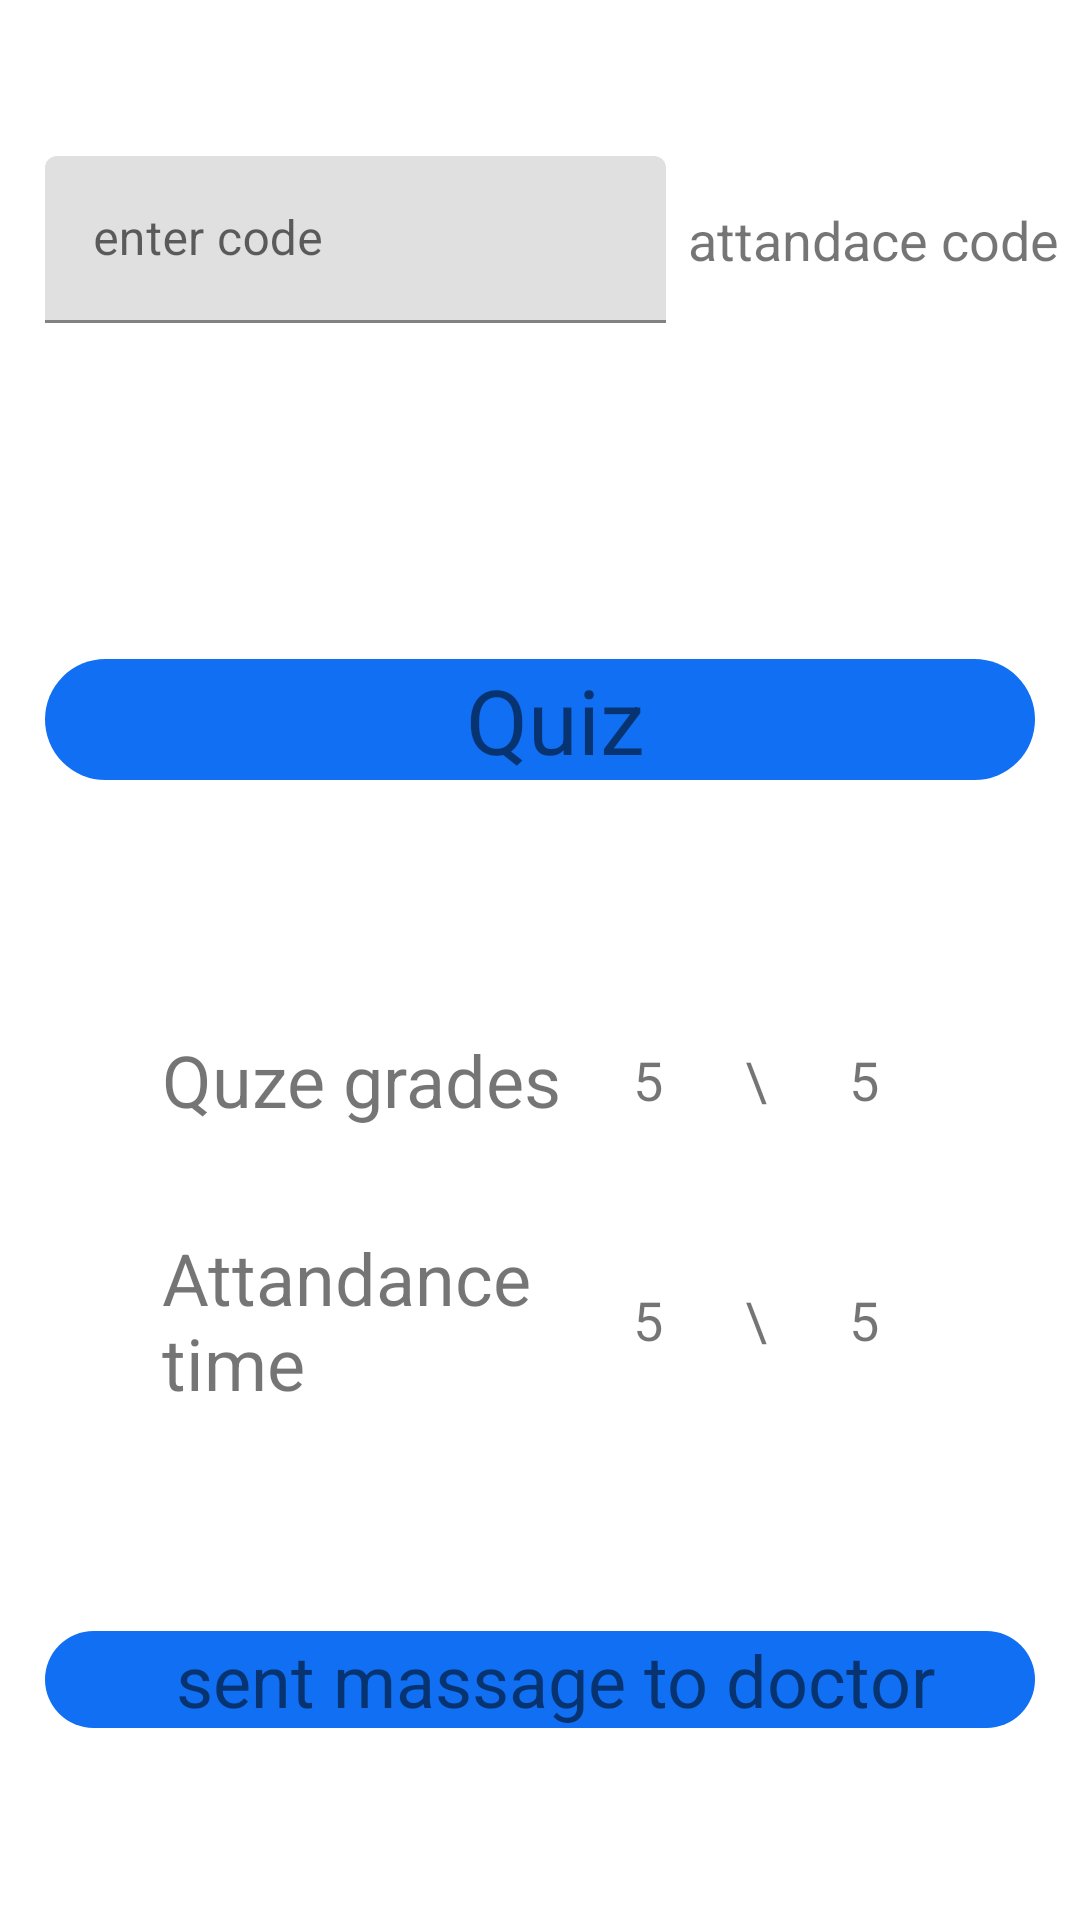

Layout XML and referenced resources for this Android screen:
<!-- AndroidManifest.xml: application theme Theme.ElearningApp -->
<!-- res/layout/pagesubject.xml -->
<?xml version="1.0" encoding="utf-8"?>
<LinearLayout
    xmlns:android="http://schemas.android.com/apk/res/android"
    android:layout_width="match_parent"
    android:layout_height="match_parent"
    android:orientation="vertical"
    android:weightSum="4"
    >

    <LinearLayout
        android:layout_width="match_parent"
        android:layout_height="0dp"
        android:layout_weight="1"
        android:orientation="horizontal"
        android:weightSum="2.5"
        >
        <com.google.android.material.textfield.TextInputLayout
            android:layout_width="0dp"
            android:layout_height="wrap_content"
            android:layout_gravity="center"
            android:layout_weight="1.5"
            android:layout_marginLeft="15dp"
            > <EditText
            android:layout_width="match_parent"
            android:layout_height="match_parent"
            android:hint="enter code"
            ></EditText>
        </com.google.android.material.textfield.TextInputLayout>
<TextView
    android:layout_width="0dp"
    android:layout_height="wrap_content"
    android:layout_gravity="center"
    android:textSize="18sp"
    android:layout_weight="1"
    android:gravity="center"
    android:text="attandace code"
    ></TextView>
    </LinearLayout>
    <LinearLayout
        android:layout_width="match_parent"
        android:layout_height="0dp"
        android:layout_weight="1"
        android:orientation="horizontal"
        android:layout_gravity="center"
        android:gravity="center"
        >
        <TextView
            android:layout_width="match_parent"
            android:layout_height="wrap_content"
           android:text="Quiz"
            android:textSize="30sp"
            android:background="@drawable/button_background_blue"
            android:layout_gravity="center"
            android:gravity="center"
            android:layout_marginLeft="15dp"
            android:layout_marginRight="15dp"
            />

    </LinearLayout>
    <LinearLayout
        android:layout_width="match_parent"
        android:layout_height="0dp"
        android:layout_weight="1"
        android:orientation="vertical"
        android:weightSum="2"
        >

        <LinearLayout
            android:layout_width="match_parent"
            android:layout_height="0dp"
            android:layout_weight="1"
            android:orientation="horizontal"
            android:weightSum="5"
            android:gravity="center"
            >
            <TextView
                android:layout_width="0dp"
                android:layout_height="wrap_content"
                android:layout_weight="2"
                android:textSize="24sp"
                android:text="Quze grades"
                ></TextView>
            <LinearLayout
                android:layout_width="0dp"
                android:layout_height="match_parent"
                android:layout_weight="1.5"
                android:orientation="horizontal"
                android:weightSum="3"
                >
                <TextView
                    android:layout_width="0dp"
                    android:layout_height="wrap_content"
                    android:layout_weight="1"
                    android:layout_gravity="center"
                    android:gravity="center"
                    android:text="5"
                    android:textSize="18sp"
                    ></TextView>
                <TextView
                    android:layout_width="0dp"
                    android:layout_height="wrap_content"
                    android:layout_weight="1"
                    android:layout_gravity="center"
                    android:gravity="center"
                    android:text="\"
                    android:textSize="18sp"
                    ></TextView>
                <TextView
                    android:layout_width="0dp"
                    android:layout_height="wrap_content"
                    android:layout_weight="1"
                    android:layout_gravity="center"
                    android:gravity="center"
                    android:text="5"
                    android:textSize="18sp"
                    ></TextView>

            </LinearLayout>



        </LinearLayout>
        <LinearLayout
            android:layout_width="match_parent"
            android:layout_height="0dp"
            android:layout_weight="1"
            android:orientation="horizontal"
            android:weightSum="5"
            android:gravity="center"
            >
            <TextView
                android:layout_width="0dp"
                android:layout_height="wrap_content"
                android:layout_weight="2"
                android:textSize="24sp"
                android:text="Attandance time"
                ></TextView>
            <LinearLayout
                android:layout_width="0dp"
                android:layout_height="match_parent"
                android:layout_weight="1.5"
                android:orientation="horizontal"
                android:weightSum="3"
                >
                <TextView
                    android:layout_width="0dp"
                    android:layout_height="wrap_content"
                    android:layout_weight="1"
                    android:layout_gravity="center"
                    android:gravity="center"
                    android:text="5"
                    android:textSize="18sp"
                    ></TextView>
                <TextView
                    android:layout_width="0dp"
                    android:layout_height="wrap_content"
                    android:layout_weight="1"
                    android:layout_gravity="center"
                    android:gravity="center"
                    android:text="\"
                    android:textSize="18sp"
                    ></TextView>
                <TextView
                    android:layout_width="0dp"
                    android:layout_height="wrap_content"
                    android:layout_weight="1"
                    android:layout_gravity="center"
                    android:gravity="center"
                    android:text="5"
                    android:textSize="18sp"
                    ></TextView>

            </LinearLayout>



        </LinearLayout>

    </LinearLayout>
    <LinearLayout
        android:layout_width="match_parent"
        android:layout_height="0dp"
        android:layout_weight="1"
        android:orientation="horizontal"
        >
        <TextView
            android:layout_width="match_parent"
            android:layout_height="wrap_content"
            android:text="sent massage to doctor"
            android:textSize="24sp"
            android:background="@drawable/button_background_blue"
            android:layout_gravity="center"
            android:gravity="center"
            android:layout_marginLeft="15dp"
            android:layout_marginRight="15dp"
            ></TextView>

    </LinearLayout>

</LinearLayout>
<!-- resources referenced by this layout -->
<resources>
  <!-- drawable button_background_blue (drawable-v24) -->
  <?xml version="1.0" encoding="utf-8"?>
  <shape xmlns:android="http://schemas.android.com/apk/res/android" android:shape="rectangle" >
      <corners
          android:radius="26dp" />
  
      <solid
          android:color="#106FF3"/>
  
      <padding
          android:left="10dp"
          android:top="0dp"
          android:right="0dp"
          android:bottom="0dp" />
  
  </shape>
  <style name="Theme.ElearningApp" parent="Theme.MaterialComponents.DayNight.NoActionBar">
          
          <item name="colorPrimary">@color/purple_500</item>
          <item name="colorPrimaryVariant">@color/purple_700</item>
          <item name="colorOnPrimary">@color/white</item>
          
          <item name="colorSecondary">@color/teal_200</item>
          <item name="colorSecondaryVariant">@color/teal_700</item>
          <item name="colorOnSecondary">@color/black</item>
          
          <item name="android:statusBarColor" tools:targetApi="l">?attr/colorPrimaryVariant</item>
          
      </style>
  <color name="purple_500">#004AB1</color>
  <color name="purple_700">#FF3700B3</color>
  <color name="white">#FFFFFFFF</color>
  <color name="teal_200">#004AB1</color>
  <color name="teal_700">#004AB1</color>
  <color name="black">#FF000000</color>
</resources>
